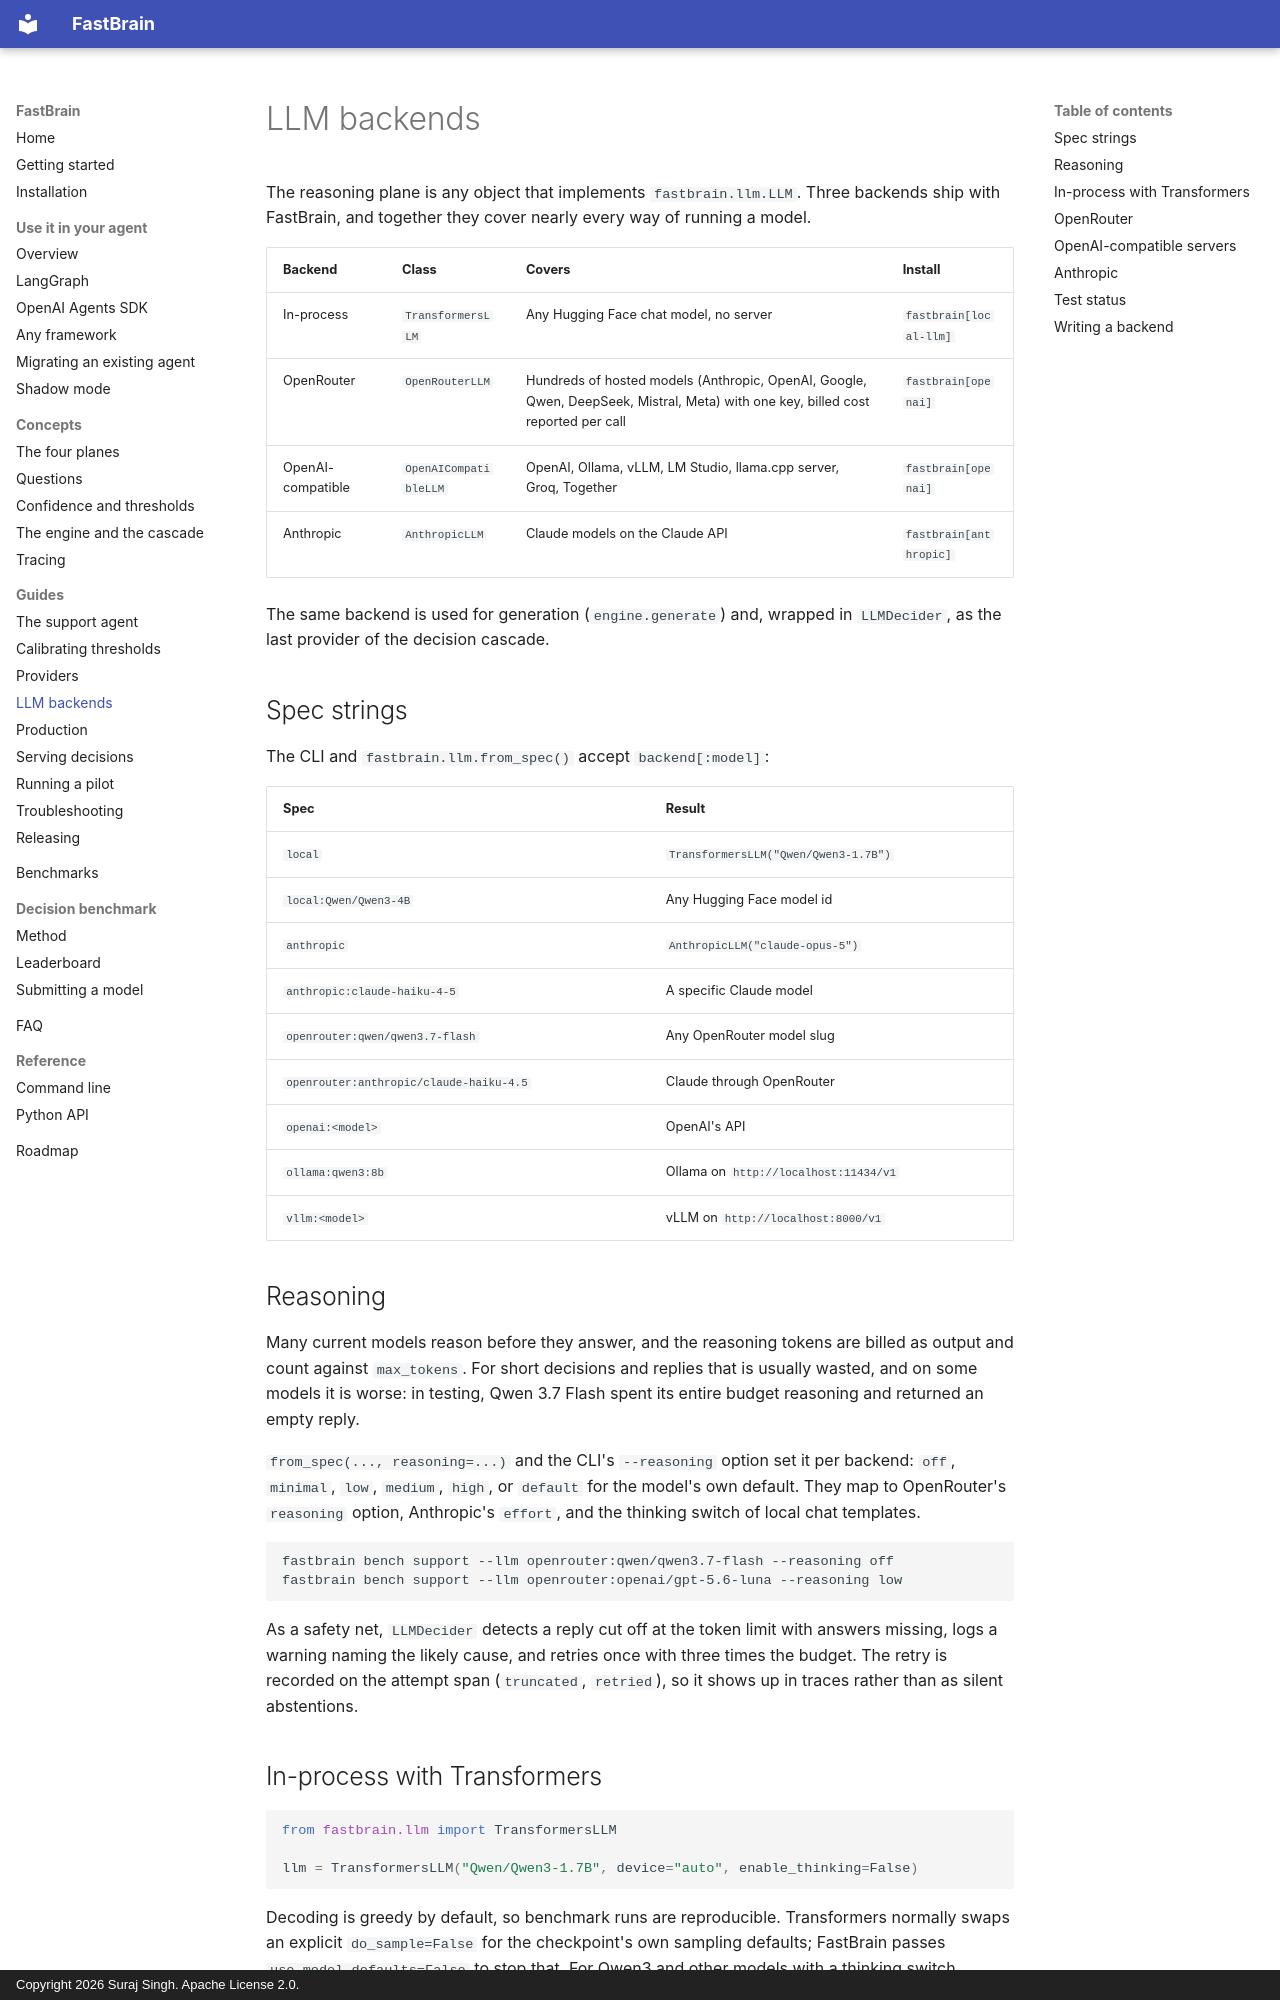

repository: surajsingh4507-del/FastBrain · page: guides/llm-backends/index.html · generator: mkdocs · copyright: Copyright 2026 Suraj Singh. Apache License 2.0.

# LLM backends

The reasoning plane is any object that implements `fastbrain.llm.LLM`. Three
backends ship with FastBrain, and together they cover nearly every way of
running a model.

| Backend | Class | Covers | Install |
|---|---|---|---|
| In-process | `TransformersLLM` | Any Hugging Face chat model, no server | `fastbrain[local-llm]` |
| OpenRouter | `OpenRouterLLM` | Hundreds of hosted models (Anthropic, OpenAI, Google, Qwen, DeepSeek, Mistral, Meta) with one key, billed cost reported per call | `fastbrain[openai]` |
| OpenAI-compatible | `OpenAICompatibleLLM` | OpenAI, Ollama, vLLM, LM Studio, llama.cpp server, Groq, Together | `fastbrain[openai]` |
| Anthropic | `AnthropicLLM` | Claude models on the Claude API | `fastbrain[anthropic]` |

The same backend is used for generation (`engine.generate`) and, wrapped in
`LLMDecider`, as the last provider of the decision cascade.

## Spec strings

The CLI and `fastbrain.llm.from_spec()` accept `backend[:model]`:

| Spec | Result |
|---|---|
| `local` | `TransformersLLM("Qwen/Qwen3-1.7B")` |
| `local:Qwen/Qwen3-4B` | Any Hugging Face model id |
| `anthropic` | `AnthropicLLM("claude-opus-5")` |
| `anthropic:claude-haiku-4-5` | A specific Claude model |
| `openrouter:qwen/qwen3.7-flash` | Any OpenRouter model slug |
| `openrouter:anthropic/claude-haiku-4.5` | Claude through OpenRouter |
| `openai:<model>` | OpenAI's API |
| `ollama:qwen3:8b` | Ollama on `http://localhost:11434/v1` |
| `vllm:<model>` | vLLM on `http://localhost:8000/v1` |

## Reasoning

Many current models reason before they answer, and the reasoning tokens are
billed as output and count against `max_tokens`. For short decisions and
replies that is usually wasted, and on some models it is worse: in testing,
Qwen 3.7 Flash spent its entire budget reasoning and returned an empty reply.

`from_spec(..., reasoning=...)` and the CLI's `--reasoning` option set it per
backend: `off`, `minimal`, `low`, `medium`, `high`, or `default` for the model's
own default. They map to OpenRouter's `reasoning` option, Anthropic's
`effort`, and the thinking switch of local chat templates.

```bash
fastbrain bench support --llm openrouter:qwen/qwen3.7-flash --reasoning off
fastbrain bench support --llm openrouter:openai/gpt-5.6-luna --reasoning low
```

As a safety net, `LLMDecider` detects a reply cut off at the token limit with
answers missing, logs a warning naming the likely cause, and retries once with
three times the budget. The retry is recorded on the attempt span
(`truncated`, `retried`), so it shows up in traces rather than as silent
abstentions.
